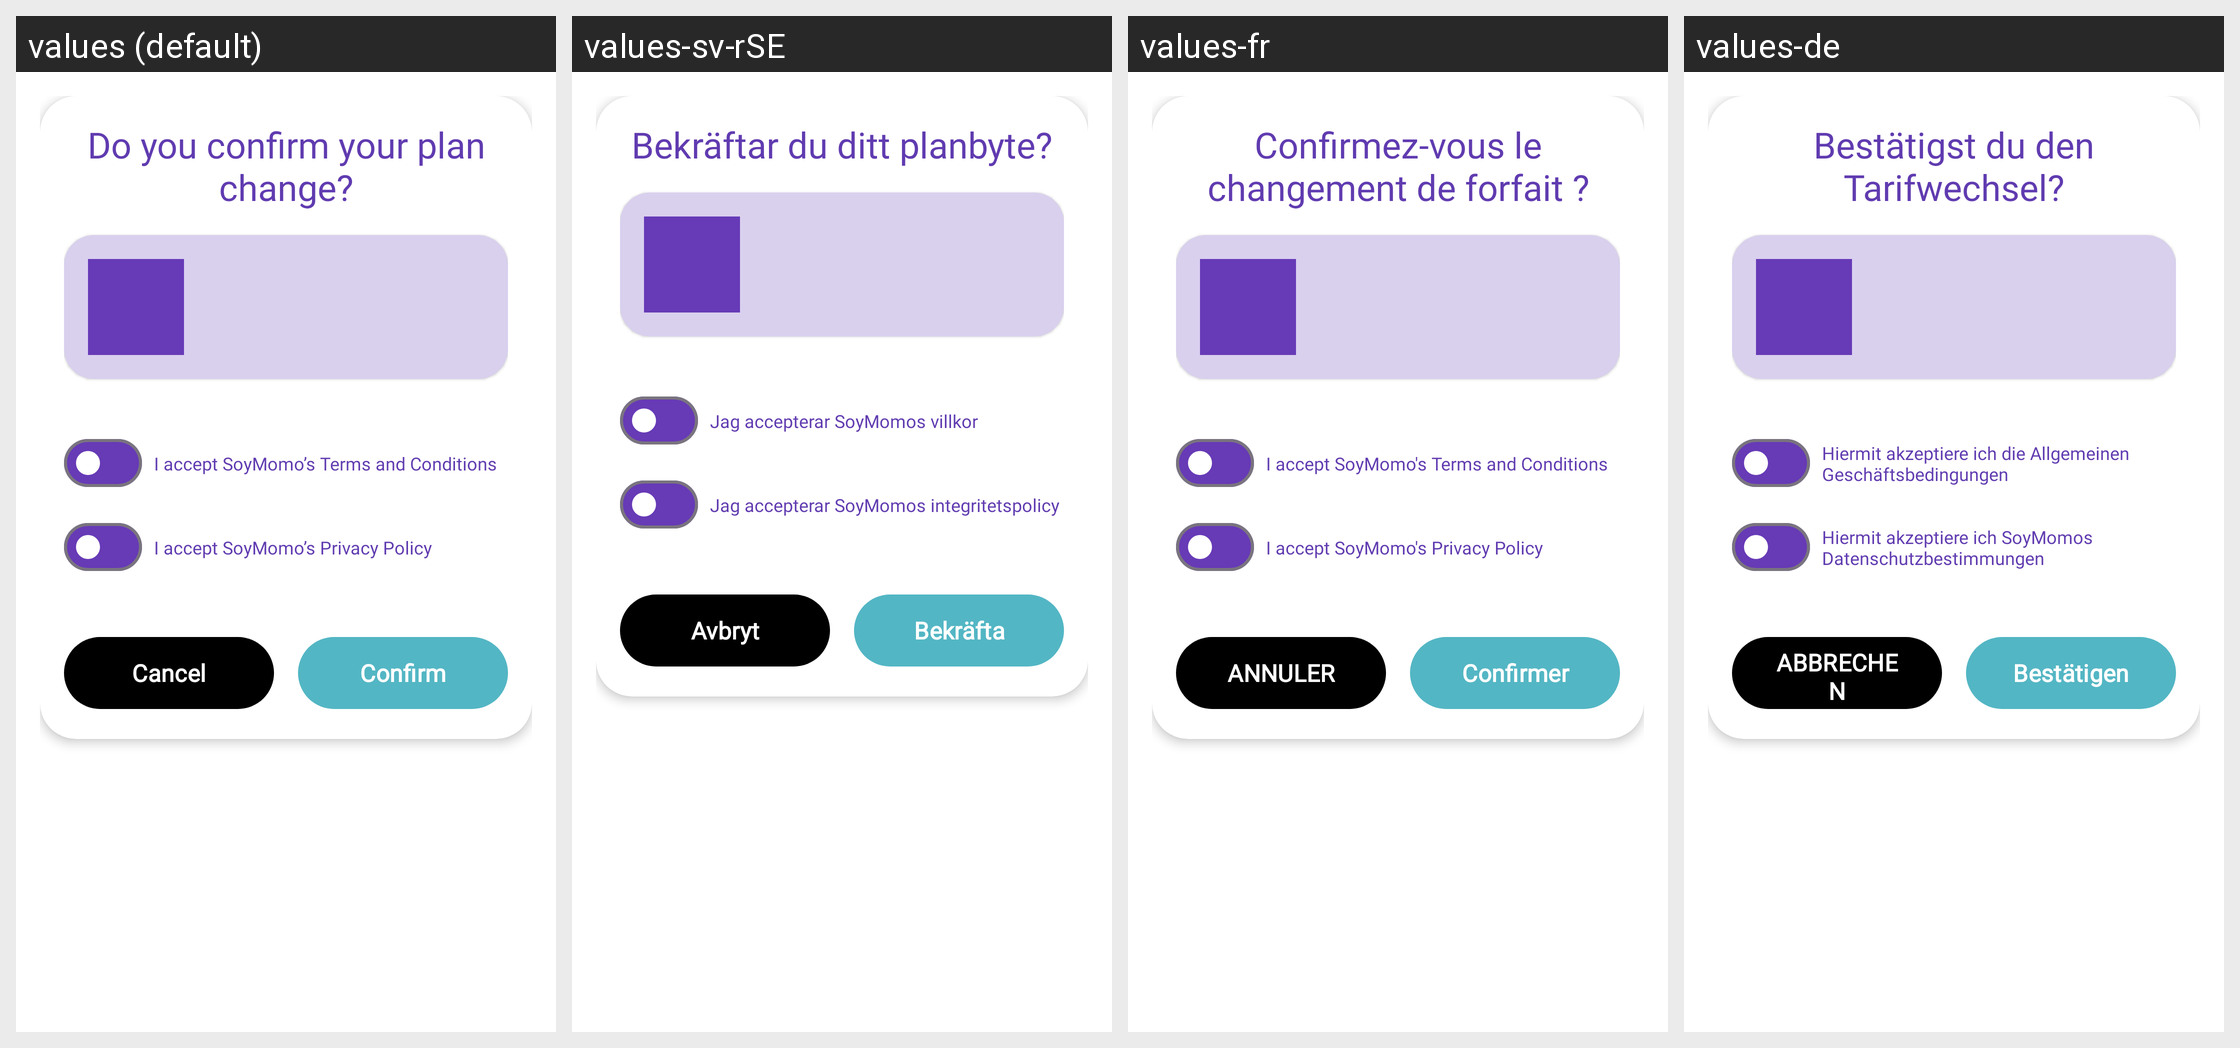

Here is an Android app screen in its default locale and in the app's own translations. Write out the translated-string differences for the strings that appear on this screen.
Android screen res/layout/dialog_plan_upgrade_confirmation.xml rendered under 4 locales, left to right: values (default), values-sv-rSE, values-fr, values-de. Device: Nexus 5 (rendered at 1080×1920; each locale shown at half size, 540×960, under a caption strip naming it); theme MaterialAppTheme.
Other locales in the repository, not shown: values-es-rCL, values-es-rES, values-it, values-pl.
Strings drawn on this screen, with the default value and each locale's value (text and hints the layout hard-codes, and strings that could not be matched under every locale, appear in the picture but are not listed):

subscription_plan_upgrade_confirm_title
  values: Do you confirm your plan change?
  values-sv-rSE: Bekräftar du ditt planbyte?
  values-fr: Confirmez-vous le changement de forfait ?
  values-de: Bestätigst du den Tarifwechsel?

subscription_form_label_checkboxes_tc
  values: I accept SoyMomo’s Terms and Conditions
  values-sv-rSE: Jag accepterar SoyMomos villkor
  values-fr: I accept SoyMomo's Terms and Conditions
  values-de: Hiermit akzeptiere ich die Allgemeinen Geschäftsbedingungen

subscription_form_label_checkboxes_pc
  values: I accept SoyMomo’s Privacy Policy
  values-sv-rSE: Jag accepterar SoyMomos integritetspolicy
  values-fr: I accept SoyMomo's Privacy Policy
  values-de: Hiermit akzeptiere ich SoyMomos Datenschutzbestimmungen

button_cancel
  values: Cancel
  values-sv-rSE: Avbryt
  values-fr: ANNULER
  values-de: ABBRECHEN

subscription_plan_upgrade_confirm_button
  values: Confirm
  values-sv-rSE: Bekräfta
  values-fr: Confirmer
  values-de: Bestätigen
